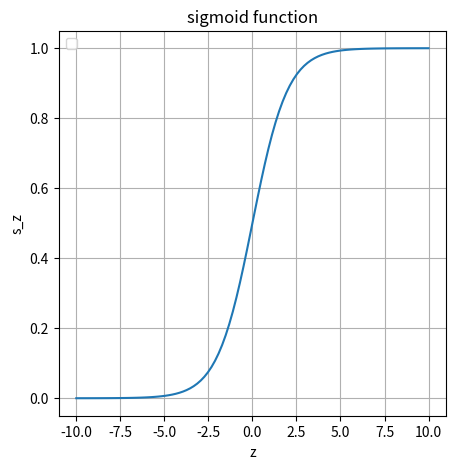
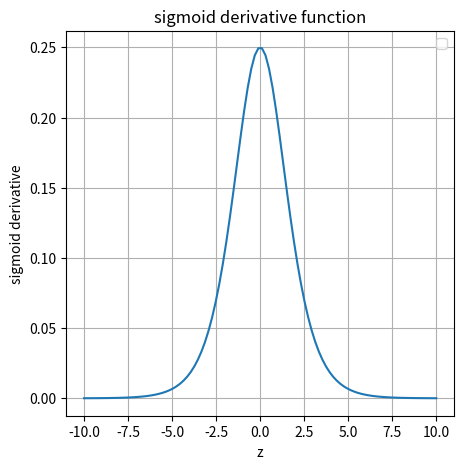
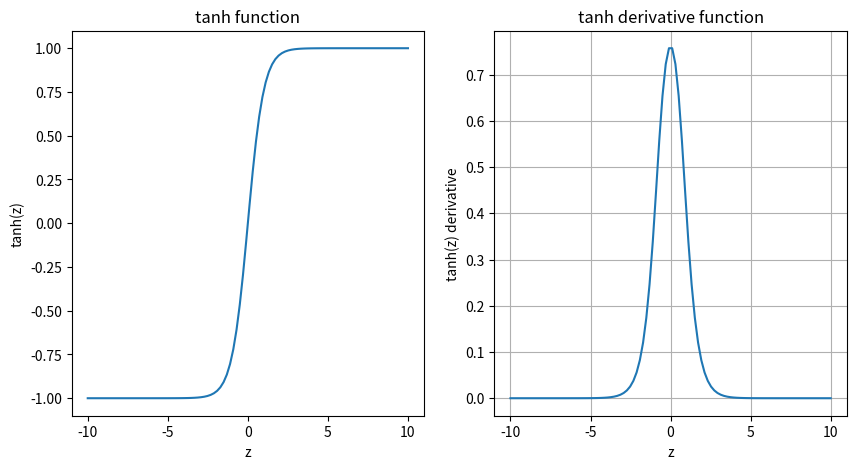
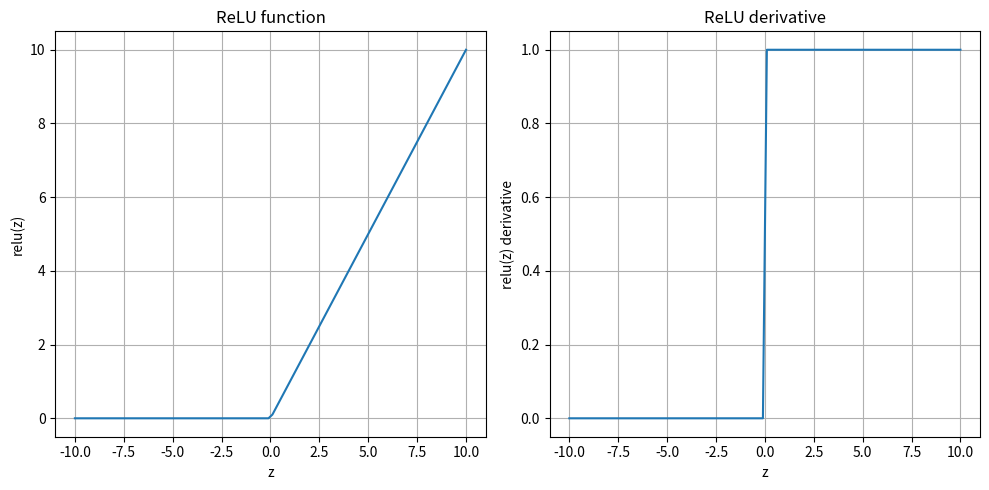
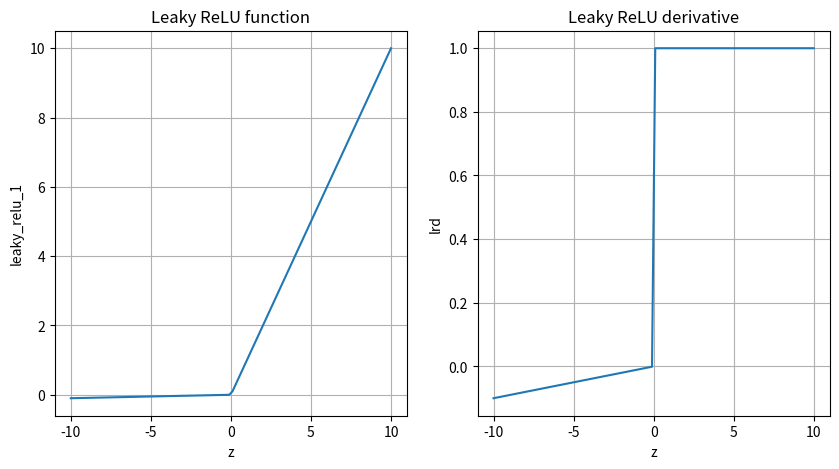

The matplotlib source for these figures, in order:
#Implement the following functions in Python from scratch. Do not use any library functions.
# You are allowed to use numpy and matplotlib. Generate 100 equally spaced values between -10 and 10.
# Call this list as  z. Implement the following functions and its derivative.
# Use class notes to find the expression for these functions.
# Use z as input and plot both the function outputs and its derivative outputs.
# Upload your code into Github and share it with me.
#Sigmoid
#Tanh
#ReLU (Rectified Linear Unit)
#Leaky ReLU
#Softmax (no need for visualization)

import numpy as np
import matplotlib.pyplot as plt
import pandas as pd


"""generating 100 equally spaced points from -10 to 10"""
z=np.linspace(-10,10,100)
print(z)

"""------------sigmoid function and its derivative function--------------"""
def sigmoid(z):
    return 1/(1+np.exp(-z))
s_z=sigmoid(z)
def sigmoid_plot(z,s_z):
    plt.figure(figsize=[5,5])
    plt.plot(z,s_z)
    plt.xlabel('z')
    plt.ylabel('s_z')
    plt.title('sigmoid function')
    plt.legend()
    plt.grid(True)
    p_sd=plt.show()
    return p_sd
sigmoid_plot(z,s_z)
print("The sigmoid points are:",s_z)


def sigmoid_derivative(z):
    sigmoid=1/(1+np.exp(-z))
    return sigmoid*(1-sigmoid)
sd_z=sigmoid_derivative(z)
print("The sigmoid derivative points are:",sd_z)

def plot_sigmoid_d(z,sd_z):
  plt.figure(figsize=(5,5))
  plt.plot(z,sd_z)
  plt.xlabel("z")
  plt.ylabel("sigmoid derivative")
  plt.title("sigmoid derivative function")
  plt.legend()
  plt.grid(True)
  p_sig=plt.show()
  return p_sig
plot_sigmoid_d(z,sd_z)


"""-------------tanh function and its derivative function--------------"""
def tanh(z):
    return np.exp(z)-np.exp(-z)/np.exp(z)+np.exp(-z)
t_z=tanh(z)
print("The tanh points are:",t_z)


def tanh_derivative(z):
    exp_cal=((np.exp(z)-np.exp(-z))/(np.exp(z)+np.exp(-z)))**2
    return 1-exp_cal
td_z=tanh_derivative(z)
print("The tanh derivative points are:",td_z)

plt.figure(figsize=(10,5))
plt.subplot(1,2,1)
plt.plot(z,np.tanh(z))
plt.xlabel('z')
plt.ylabel('tanh(z)')
plt.title('tanh function')
plt.subplot(1,2,2)
plt.plot(z,np.tanh(td_z))
plt.title('tanh derivative function')
plt.xlabel('z')
plt.ylabel('tanh(z) derivative')
plt.grid(True)
plt.show()

"""-------------relu function and its derivative function--------------"""
def relu(z):
 relu=[]
 for values in z:
    if values >0:
        relu.append(values)
    else:
        relu.append(0)
 return relu
relu_1=relu(z)
print("The relu points are:",relu_1)

def relu_derivative(z):
  relu_derivative=[]
  for values in z:
      if values >0:
          relu_derivative.append(1.0)
      else:
          relu_derivative.append(0.0)
  return relu_derivative
relu_d=relu_derivative(z)
print("The relu derivative points are:",relu_d)

plt.figure(figsize=(10,5))
plt.subplot(1,2,1)
plt.plot(z,relu_1)
plt.xlabel('z')
plt.ylabel('relu(z)')
plt.title('ReLU function')
plt.grid(True)
plt.subplot(1,2,2)
plt.plot(z,relu_d)
plt.xlabel('z')
plt.ylabel('relu(z) derivative')
plt.title('ReLU derivative')
plt.grid(True)
plt.tight_layout()
plt.show()

"""-------------Leaky ReLU function and its derivative function--------------"""
def l_relu(z):
    Leaky_relu=[]
    alpha=0.01
    for values in z:
        if values >0:
            Leaky_relu.append(values)
        else:
            Leaky_relu.append(alpha*values)
    return Leaky_relu
leaky_relu_1=l_relu(z)
print("The Leaky ReLU points are:",leaky_relu_1)

def leaky_relu_derivative(z):
    leaky_relu_derivative=[]
    alpha=0.01
    for values in z:
        if values >0:
            leaky_relu_derivative.append(1.0)
        else:
            leaky_relu_derivative.append(alpha*values)
    return leaky_relu_derivative
lrd=leaky_relu_derivative(z)
print("The Leaky ReLU derivative points are:",lrd)

plt.figure(figsize=(10,5))
plt.subplot(1,2,1)
plt.plot(z,leaky_relu_1)
plt.xlabel('z')
plt.ylabel('leaky_relu_1')
plt.title('Leaky ReLU function')
plt.grid(True)
plt.subplot(1,2,2)
plt.plot(z,lrd)
plt.xlabel('z')
plt.ylabel('lrd')
plt.title("Leaky ReLU derivative")
plt.grid(True)
#plt.show()

"""---------------------Softmax----------------------------------"""
def softmax(z):
    exp_cal = np.exp(z)
    softmax_values = exp_cal / np.sum(exp_cal)
    return softmax_values
softmax_1 = softmax(z)
print("Softmax points are:", softmax_1)
